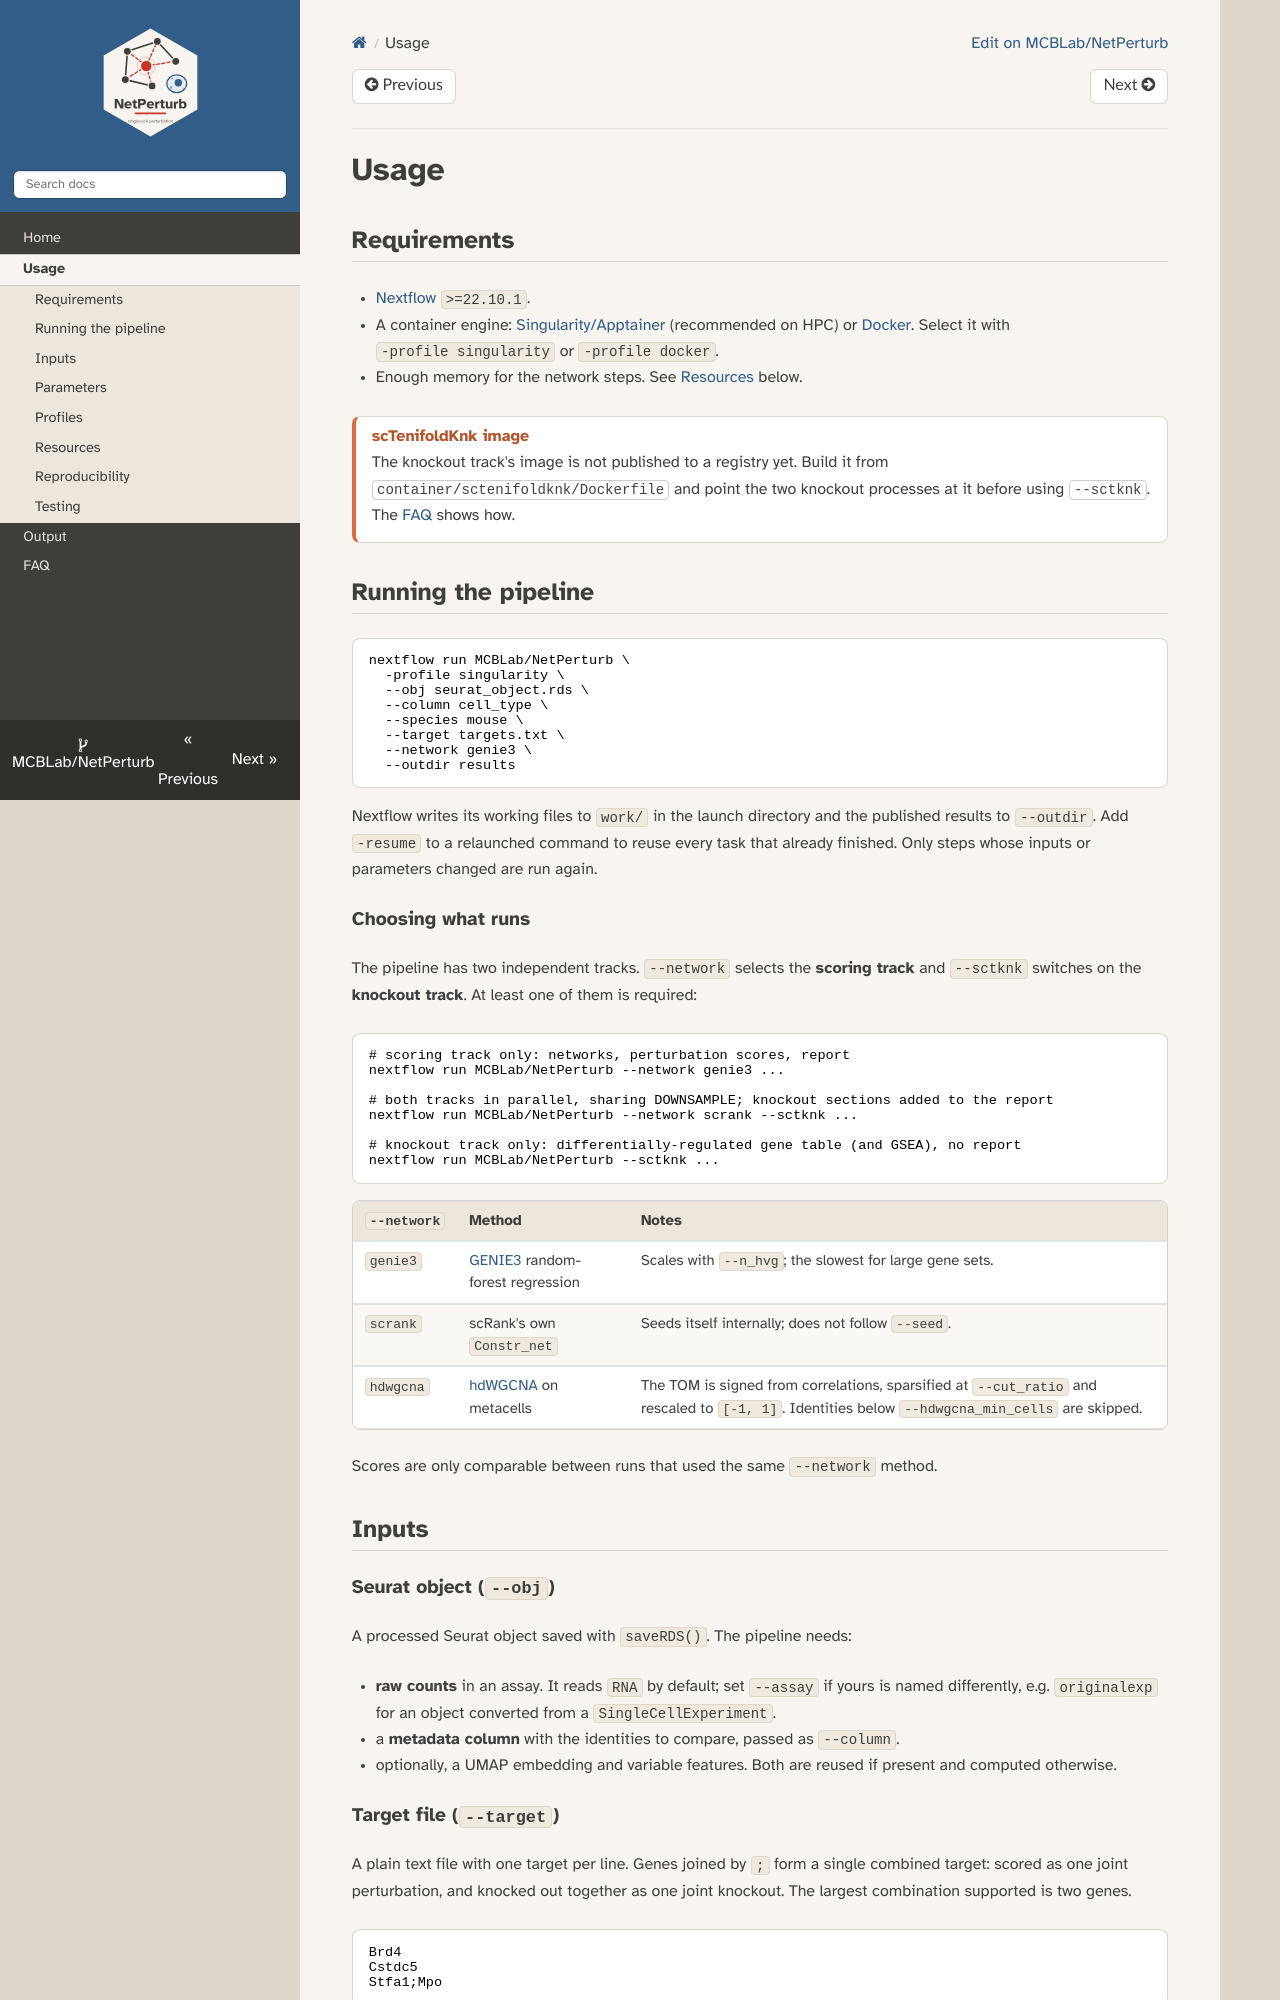

repository: MCBLab/NetPerturb · page: usage/index.html · generator: mkdocs

# Usage

## Requirements

- [Nextflow](https://www.nextflow.io/docs/latest/getstarted.html) `>=22.10.1`.
- A container engine: [Singularity/Apptainer](https://docs.sylabs.io/) (recommended on HPC) or [Docker](https://docs.docker.com/engine/installation/). Select it with `-profile singularity` or `-profile docker`.
- Enough memory for the network steps. See [Resources](#resources) below.

!!! warning "scTenifoldKnk image"
    The knockout track's image is not published to a registry yet. Build it from `container/sctenifoldknk/Dockerfile` and point the two knockout processes at it before using `--sctknk`. The [FAQ](faq.md#how-do-i-provide-the-sctenifoldknk-container) shows how.

## Running the pipeline

```bash
nextflow run MCBLab/NetPerturb \
  -profile singularity \
  --obj seurat_object.rds \
  --column cell_type \
  --species mouse \
  --target targets.txt \
  --network genie3 \
  --outdir results
```

Nextflow writes its working files to `work/` in the launch directory and the published results to `--outdir`. Add `-resume` to a relaunched command to reuse every task that already finished. Only steps whose inputs or parameters changed are run again.

### Choosing what runs

The pipeline has two independent tracks. `--network` selects the **scoring track** and `--sctknk` switches on the **knockout track**. At least one of them is required:

```bash
# scoring track only: networks, perturbation scores, report
nextflow run MCBLab/NetPerturb --network genie3 ...

# both tracks in parallel, sharing DOWNSAMPLE; knockout sections added to the report
nextflow run MCBLab/NetPerturb --network scrank --sctknk ...

# knockout track only: differentially-regulated gene table (and GSEA), no report
nextflow run MCBLab/NetPerturb --sctknk ...
```

| `--network` | Method | Notes |
|---|---|---|
| `genie3` | [GENIE3](https://bioconductor.org/packages/release/bioc/html/GENIE3.html) random-forest regression | Scales with `--n_hvg`; the slowest for large gene sets. |
| `scrank` | scRank's own `Constr_net` | Seeds itself internally; does not follow `--seed`. |
| `hdwgcna` | [hdWGCNA](https://smorabit.github.io/hdWGCNA/) on metacells | The TOM is signed from correlations, sparsified at `--cut_ratio` and rescaled to `[-1, 1]`. Identities below `--hdwgcna_min_cells` are skipped. |

Scores are only comparable between runs that used the same `--network` method.

## Inputs

### Seurat object (`--obj`)

A processed Seurat object saved with `saveRDS()`. The pipeline needs:

- **raw counts** in an assay. It reads `RNA` by default; set `--assay` if yours is named differently, e.g. `originalexp` for an object converted from a `SingleCellExperiment`.
- a **metadata column** with the identities to compare, passed as `--column`.
- optionally, a UMAP embedding and variable features. Both are reused if present and computed otherwise.
